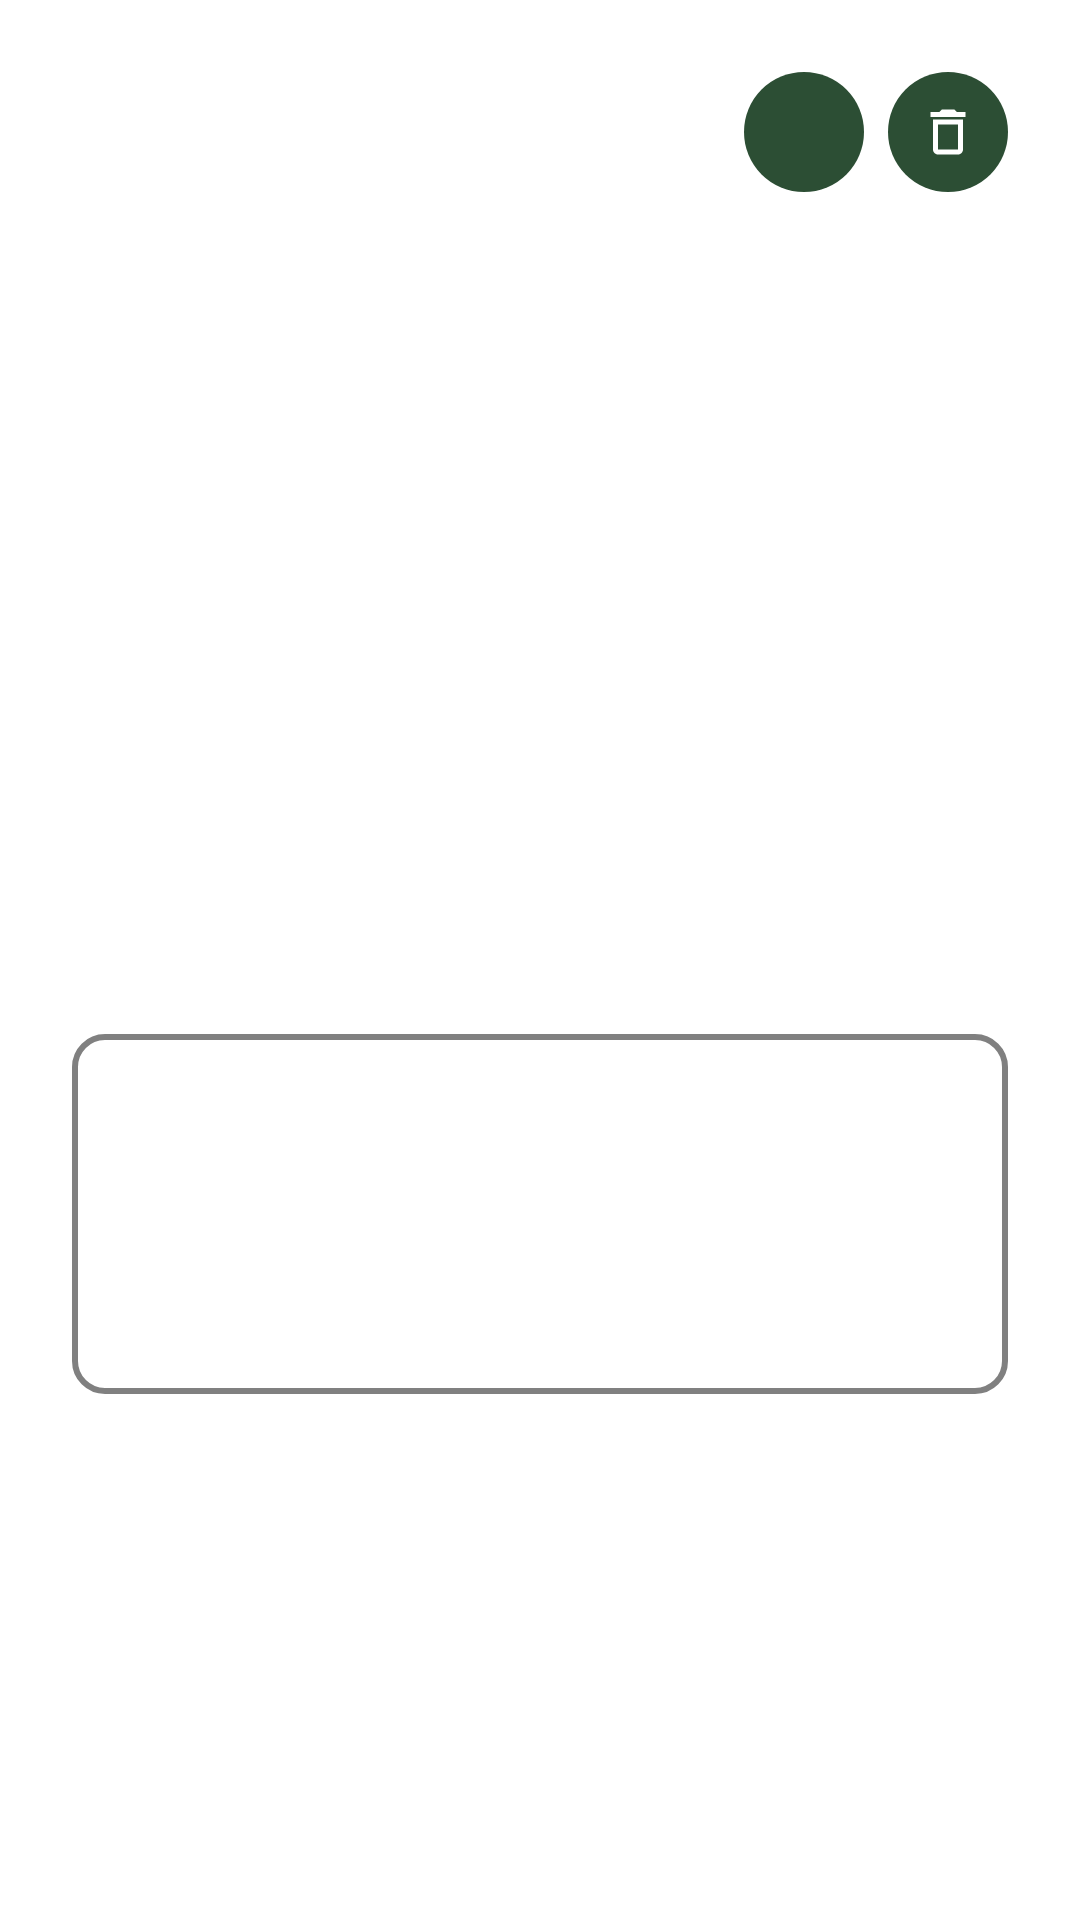

Here is an Android app screen rendered from its layout file. Give the layout XML and the strings, colors and styles it references.
<!-- AndroidManifest.xml: application theme Theme.Sorty -->
<!-- res/layout/fragment_task_detail.xml -->
<?xml version="1.0" encoding="utf-8"?>
<androidx.core.widget.NestedScrollView xmlns:android="http://schemas.android.com/apk/res/android"
    xmlns:app="http://schemas.android.com/apk/res-auto"
    xmlns:tools="http://schemas.android.com/tools"
    android:layout_width="match_parent"
    android:layout_height="wrap_content"
    android:background="@color/white"
    android:fillViewport="true"
    android:padding="24dp">

    
    <androidx.constraintlayout.widget.ConstraintLayout
        android:layout_width="match_parent"
        android:layout_height="wrap_content">

        
        <TextView
            android:id="@+id/detail_emoji_icon"
            android:layout_width="66dp"
            android:layout_height="69dp"
            android:gravity="center"
            android:textColor="@android:color/black"
            android:textSize="40sp"
            app:layout_constraintStart_toStartOf="parent"
            app:layout_constraintTop_toTopOf="parent"
            tools:text="📚" />

        
        <com.google.android.material.button.MaterialButton
            android:id="@+id/detail_delete_btn"
            style="@style/Widget.MaterialComponents.Button.TextButton"
            android:layout_width="40dp"
            android:layout_height="40dp"
            android:insetTop="0dp"
            android:insetBottom="0dp"
            android:padding="0dp"
            app:backgroundTint="@color/primary_green"
            app:cornerRadius="50dp"
            app:icon="@drawable/baseline_delete_outline_24"
            app:iconGravity="textStart"
            app:iconPadding="0dp"
            app:iconSize="20dp"
            app:iconTint="@color/white"
            app:layout_constraintEnd_toEndOf="parent"
            app:layout_constraintTop_toTopOf="parent"
            app:rippleColor="@color/white" />

        
        <com.google.android.material.button.MaterialButton
            android:id="@+id/detail_edit_btn"
            style="@style/Widget.MaterialComponents.Button.TextButton"
            android:layout_width="40dp"
            android:layout_height="40dp"
            android:layout_marginEnd="8dp"
            android:insetTop="0dp"
            android:insetBottom="0dp"
            android:padding="0dp"
            app:backgroundTint="@color/primary_green"
            app:cornerRadius="50dp"
            app:icon="@drawable/baseline_mode_edit_24"
            app:iconGravity="textStart"
            app:iconPadding="0dp"
            app:iconSize="20dp"
            app:iconTint="@color/white"
            app:layout_constraintEnd_toStartOf="@+id/detail_delete_btn"
            app:layout_constraintTop_toTopOf="parent" />

        
        <TextView
            android:id="@+id/detail_task_label"
            android:layout_width="0dp"
            android:layout_height="wrap_content"
            android:layout_marginTop="8dp"
            android:fontFamily="@font/poppins_bold"
            android:gravity="start|center_vertical"
            android:includeFontPadding="false"
            android:textAlignment="viewStart"
            android:textColor="@android:color/black"
            android:textSize="22sp"
            android:textStyle="bold"
            app:layout_constraintEnd_toEndOf="parent"
            app:layout_constraintStart_toStartOf="parent"
            app:layout_constraintTop_toBottomOf="@id/detail_emoji_icon"
            tools:text="Label Name" />

        
        <ImageView
            android:id="@+id/detail_calendar_icon"
            android:layout_width="20dp"
            android:layout_height="20dp"
            android:layout_marginTop="4dp"
            app:layout_constraintStart_toStartOf="parent"
            app:layout_constraintTop_toBottomOf="@+id/detail_task_label"
            app:srcCompat="@drawable/baseline_calendar_month"
            app:tint="@color/primary_green" />

        
        <TextView
            android:id="@+id/detail_task_datetime"
            android:layout_width="0dp"
            android:layout_height="wrap_content"
            android:layout_marginStart="8dp"
            android:fontFamily="@font/poppins"
            android:includeFontPadding="false"
            android:textColor="@color/primary_green"
            android:textSize="14sp"
            app:layout_constraintBottom_toBottomOf="@id/detail_calendar_icon"
            app:layout_constraintStart_toEndOf="@id/detail_calendar_icon"
            app:layout_constraintTop_toTopOf="@+id/detail_calendar_icon"
            tools:text="Dec 12, 2025 | 10:00 am" />

        
        <TextView
            android:id="@+id/detail_subject_name"
            android:layout_width="0dp"
            android:layout_height="wrap_content"
            android:layout_marginTop="12dp"
            android:fontFamily="@font/poppins"
            android:gravity="start|center_vertical"
            android:includeFontPadding="false"
            android:textAlignment="viewStart"
            android:textColor="@color/dark_grey"
            android:textSize="14sp"
            android:textStyle="bold"
            app:layout_constraintEnd_toEndOf="parent"
            app:layout_constraintStart_toStartOf="parent"
            app:layout_constraintTop_toBottomOf="@+id/detail_task_datetime"
            tools:text="Subject: Mathematics" />

        
        <TextView
            android:id="@+id/detail_description_display"
            android:layout_width="0dp"
            android:layout_height="wrap_content"
            android:layout_marginTop="16dp"
            android:background="@drawable/rounded_background_item_outline"
            android:fontFamily="@font/poppins"
            android:gravity="top|start"
            android:minHeight="120dp"
            android:padding="12dp"
            android:textColor="@android:color/black"
            app:layout_constraintBottom_toBottomOf="parent"
            app:layout_constraintEnd_toEndOf="parent"
            app:layout_constraintStart_toStartOf="parent"
            app:layout_constraintTop_toBottomOf="@+id/detail_subject_name"
            tools:text="This is a very long task description... \n\nIt can now expand as much as needed because it is inside a NestedScrollView. The bottom sheet will grow to fit the text, and if it exceeds the screen height, it will scroll naturally." />

    </androidx.constraintlayout.widget.ConstraintLayout>

</androidx.core.widget.NestedScrollView>
<!-- resources referenced by this layout -->
<resources>
  <color name="dark_grey">#808080</color>
  <color name="primary_green">#2C4E34</color>
  <color name="white">#FFFFFFFF</color>
  <!-- drawable baseline_delete_outline_24 (drawable) -->
  <vector xmlns:android="http://schemas.android.com/apk/res/android" android:height="24dp" android:tint="#B7B7B7" android:viewportHeight="24" android:viewportWidth="24" android:width="24dp">
        
      <path android:fillColor="@android:color/white" android:pathData="M6,19c0,1.1 0.9,2 2,2h8c1.1,0 2,-0.9 2,-2L18,7L6,7v12zM8,9h8v10L8,19L8,9zM15.5,4l-1,-1h-5l-1,1L5,4v2h14L19,4z"/>
      
  </vector>
  <!-- drawable rounded_background_item_outline (drawable) -->
  <?xml version="1.0" encoding="utf-8"?>
  <shape xmlns:android="http://schemas.android.com/apk/res/android"
      android:shape="rectangle">
      <corners android:radius="10dp"/>
      <stroke android:width="2dp" android:color="@color/dark_grey"/>
      <solid android:color="@color/white"/>
  </shape>
  <style name="Theme.Sorty" parent="Theme.MaterialComponents.DayNight.DarkActionBar">
          
          <item name="colorPrimary">@color/primary_green</item>
          <item name="colorPrimaryVariant">@color/primary_green</item>
          <item name="colorOnPrimary">@color/white</item>
          
          <item name="colorSecondary">@color/secondary_yellow</item>
          <item name="colorSecondaryVariant">@color/secondary_yellow</item>
          <item name="colorOnSecondary">@color/black</item>
          
          <item name="android:statusBarColor">?attr/colorPrimaryVariant</item>
          
      </style>
  <color name="secondary_yellow">#FFA800</color>
  <color name="black">#FF000000</color>
</resources>
